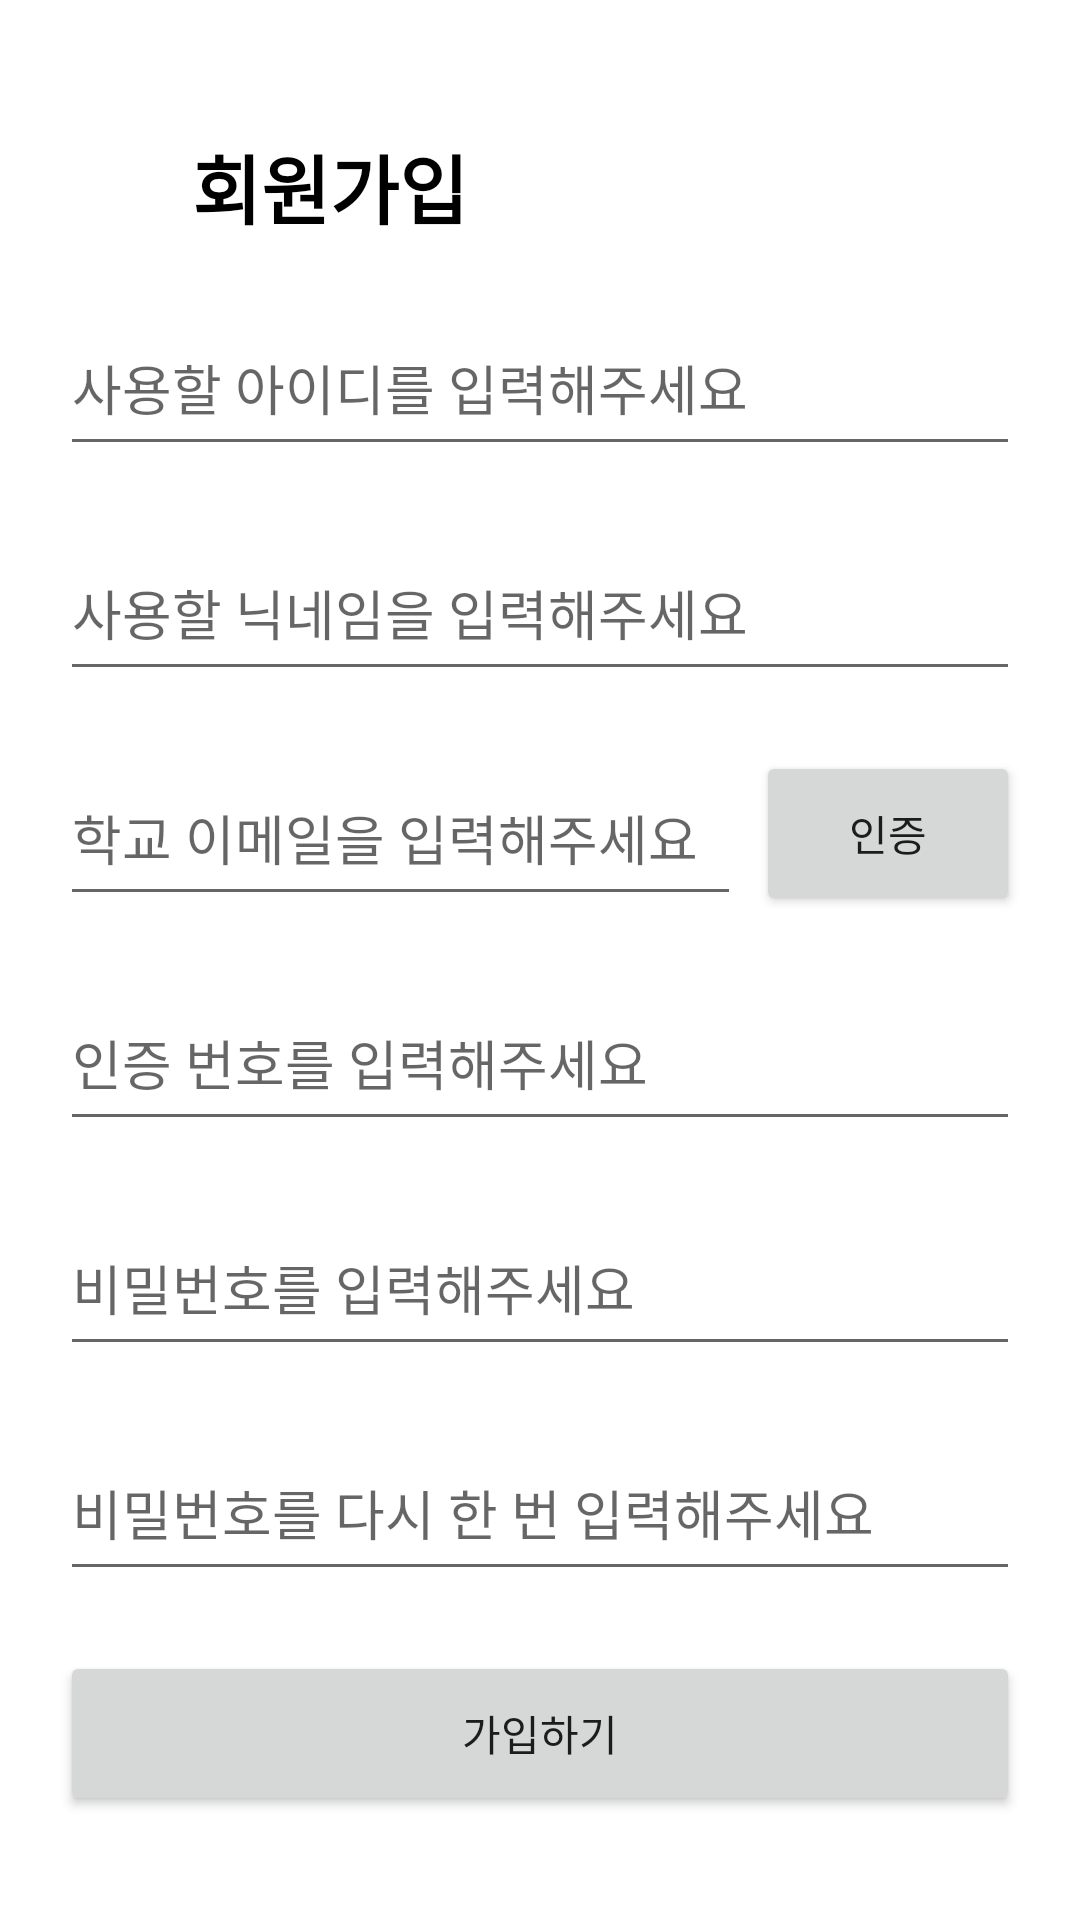

Write the Android layout XML for this screen, with the resource values it uses.
<!-- AndroidManifest.xml: application theme Theme.Hungry_Student_Login -->
<!-- res/layout/register_detail.xml -->
<?xml version="1.0" encoding="utf-8"?>

<androidx.constraintlayout.widget.ConstraintLayout xmlns:android="http://schemas.android.com/apk/res/android"
    xmlns:app="http://schemas.android.com/apk/res-auto"
    android:layout_width="match_parent"
    android:layout_height="match_parent">

    <LinearLayout
        android:layout_width="match_parent"
        android:layout_height="match_parent"
        android:orientation="vertical">

        <LinearLayout
            android:layout_width="wrap_content"
            android:layout_height="wrap_content"
            android:orientation="horizontal">

            <ImageView
                android:id="@+id/imageView"
                android:layout_width="42dp"
                android:layout_height="match_parent"
                android:layout_marginLeft="20dp"
                android:layout_marginTop="45dp"
                android:layout_weight="1"
                app:srcCompat="@drawable/arrow" />

            <TextView
                android:id="@+id/textView2"
                android:layout_width="wrap_content"
                android:layout_height="wrap_content"
                android:layout_marginLeft="2dp"
                android:layout_marginTop="44dp"
                android:text="회원가입"
                android:textColor="@color/black"
                android:textSize="25dp"
                android:textStyle="bold" />

        </LinearLayout>

        <EditText
            android:id="@+id/iD"
            android:layout_width="match_parent"
            android:layout_height="55dp"
            android:layout_gravity="center"
            android:layout_marginLeft="20dp"
            android:layout_marginTop="20dp"
            android:layout_marginRight="20dp"
            android:ems="10"
            android:hint="사용할 아이디를 입력해주세요"
            android:inputType="textPersonName" />

        <EditText
            android:id="@+id/nickName"
            android:layout_width="match_parent"
            android:layout_height="55dp"
            android:layout_gravity="center"
            android:layout_marginLeft="20dp"
            android:layout_marginTop="20dp"
            android:layout_marginRight="20dp"
            android:ems="10"
            android:hint="사용할 닉네임을 입력해주세요"
            android:inputType="textPersonName" />

        <LinearLayout
            android:layout_width="match_parent"
            android:layout_height="wrap_content"
            android:orientation="horizontal">
            <EditText
                android:id="@+id/schoolEmail"
                android:layout_width="match_parent"
                android:layout_height="55dp"
                android:layout_marginLeft="20dp"
                android:layout_marginRight="5dp"
                android:layout_marginTop="20dp"
                android:layout_weight="0.8"
                android:ems="10"
                android:inputType="textPersonName"
                android:hint="학교 이메일을 입력해주세요" />
            <Button
                android:id="@+id/verifybtn"
                android:layout_width="wrap_content"
                android:layout_height="55dp"
                android:layout_marginTop="10dp"
                android:layout_gravity="center"
                android:layout_marginRight="20dp"
                android:text="인증" />
        </LinearLayout>



        <EditText
            android:id="@+id/verify"
            android:layout_width="match_parent"
            android:layout_height="55dp"
            android:layout_marginLeft="20dp"
            android:layout_marginRight="20dp"
            android:layout_marginTop="20dp"
            android:layout_gravity="center"
            android:ems="10"
            android:inputType="textPersonName"
            android:hint="인증 번호를 입력해주세요" />

        <EditText
            android:id="@+id/pwd"
            android:layout_width="match_parent"
            android:layout_height="55dp"
            android:layout_marginLeft="20dp"
            android:layout_marginRight="20dp"
            android:layout_marginTop="20dp"
            android:layout_gravity="center"
            android:ems="10"
            android:inputType="textPersonName"
            android:hint="비밀번호를 입력해주세요" />

        <EditText
            android:id="@+id/repwd"
            android:layout_width="match_parent"
            android:layout_height="55dp"
            android:layout_marginLeft="20dp"
            android:layout_marginRight="20dp"
            android:layout_marginTop="20dp"
            android:layout_gravity="center"
            android:ems="10"
            android:inputType="textPersonName"
            android:hint="비밀번호를 다시 한 번 입력해주세요" />

        <Button
            android:id="@+id/registration"
            android:layout_width="match_parent"
            android:layout_height="55dp"
            android:layout_marginLeft="20dp"
            android:layout_marginRight="20dp"
            android:layout_marginTop="20dp"
            android:layout_gravity="center"
            android:text="가입하기" />


    </LinearLayout>
</androidx.constraintlayout.widget.ConstraintLayout>
<!-- resources referenced by this layout -->
<resources>
  <color name="black">#FF000000</color>
  <style name="Theme.Hungry_Student_Login" parent="Theme.MaterialComponents.DayNight.NoActionBar">
          
          <item name="colorPrimary">#022e6e</item>
          <item name="colorPrimaryVariant">@color/purple_700</item>
          <item name="colorOnPrimary">@color/white</item>
          
          <item name="colorSecondary">@color/teal_200</item>
          <item name="colorSecondaryVariant">@color/teal_200</item>
          <item name="colorOnSecondary">@color/black</item>
          
          <item name="android:statusBarColor" tools:targetApi="l">?attr/colorPrimaryVariant</item>
          
      </style>
  <color name="purple_700">#022e6e</color>
  <color name="white">#FFFFFFFF</color>
  <color name="teal_200">#f7ce82</color>
</resources>
